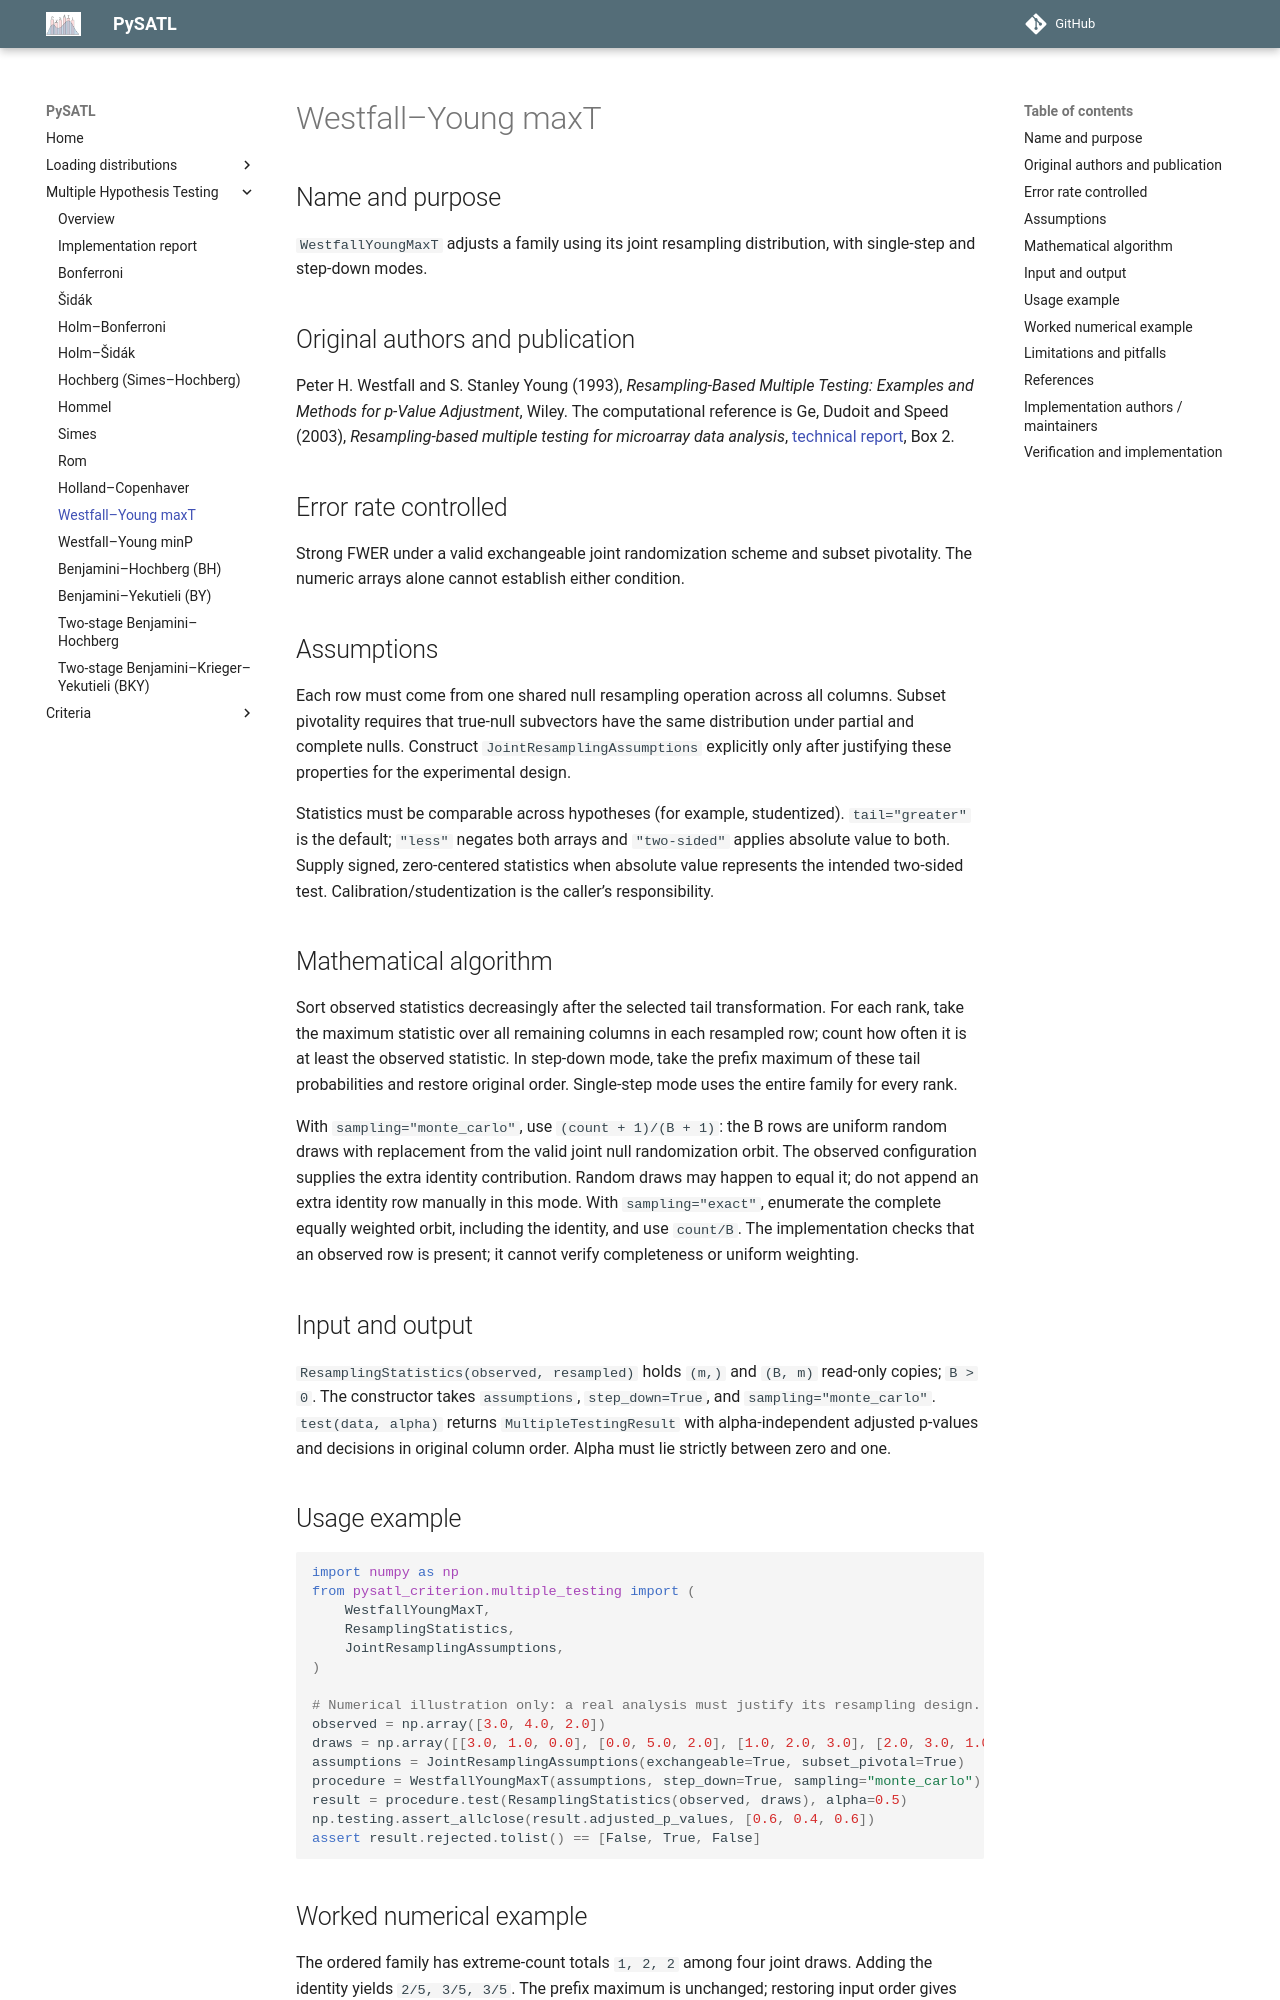

repository: PySATL/pysatl-criterion · page: en/main/multiple_testing/westfall_young_max_t/index.html · generator: mkdocs

# Westfall–Young maxT

## Name and purpose

`WestfallYoungMaxT` adjusts a family using its joint resampling distribution,
with single-step and step-down modes.

## Original authors and publication

Peter H. Westfall and S. Stanley Young (1993), *Resampling-Based Multiple Testing:
Examples and Methods for p-Value Adjustment*, Wiley.
The computational reference is Ge, Dudoit and Speed (2003), *Resampling-based
multiple testing for microarray data analysis*, [technical report](https://statistics.berkeley.edu/sites/default/files/tech-reports/633.pdf),
Box 2.

## Error rate controlled

Strong FWER under a valid exchangeable joint randomization scheme and subset
pivotality. The numeric arrays alone cannot establish either condition.

## Assumptions

Each row must come from one shared null resampling operation across all columns.
Subset pivotality requires that true-null subvectors have the same distribution
under partial and complete nulls. Construct `JointResamplingAssumptions` explicitly
only after justifying these properties for the experimental design.

Statistics must be comparable across hypotheses (for example, studentized).
`tail="greater"` is the default; `"less"` negates both arrays and `"two-sided"`
applies absolute value to both. Supply signed, zero-centered statistics when
absolute value represents the intended two-sided test. Calibration/studentization
is the caller’s responsibility.

## Mathematical algorithm

Sort observed statistics decreasingly after the selected tail transformation.
For each rank, take the maximum statistic over all remaining columns in each
resampled row; count how often it is at least the observed statistic.
In step-down mode, take the prefix maximum of these tail probabilities and
restore original order. Single-step mode uses the entire family for every rank.

With `sampling="monte_carlo"`, use `(count + 1)/(B + 1)`: the B rows are uniform
random draws with replacement from the valid joint null randomization orbit.
The observed configuration supplies the extra identity contribution. Random draws
may happen to equal it; do not append an extra identity row manually in this mode.
With `sampling="exact"`, enumerate the complete equally weighted orbit, including
the identity, and use `count/B`. The implementation checks that an observed row
is present; it cannot verify completeness or uniform weighting.

## Input and output

`ResamplingStatistics(observed, resampled)` holds `(m,)` and `(B, m)` read-only
copies; `B > 0`. The constructor takes `assumptions`, `step_down=True`, and
`sampling="monte_carlo"`. `test(data, alpha)` returns `MultipleTestingResult` with
alpha-independent adjusted p-values and decisions in original column order.
Alpha must lie strictly between zero and one.

## Usage example

```python
import numpy as np
from pysatl_criterion.multiple_testing import (
    WestfallYoungMaxT,
    ResamplingStatistics,
    JointResamplingAssumptions,
)

# Numerical illustration only: a real analysis must justify its resampling design.
observed = np.array([3.0, 4.0, 2.0])
draws = np.array([[3.0, 1.0, 0.0], [0.0, 5.0, 2.0], [1.0, 2.0, 3.0], [2.0, 3.0, 1.0]])
assumptions = JointResamplingAssumptions(exchangeable=True, subset_pivotal=True)
procedure = WestfallYoungMaxT(assumptions, step_down=True, sampling="monte_carlo")
result = procedure.test(ResamplingStatistics(observed, draws), alpha=0.5)
np.testing.assert_allclose(result.adjusted_p_values, [0.6, 0.4, 0.6])
assert result.rejected.tolist() == [False, True, False]
```
